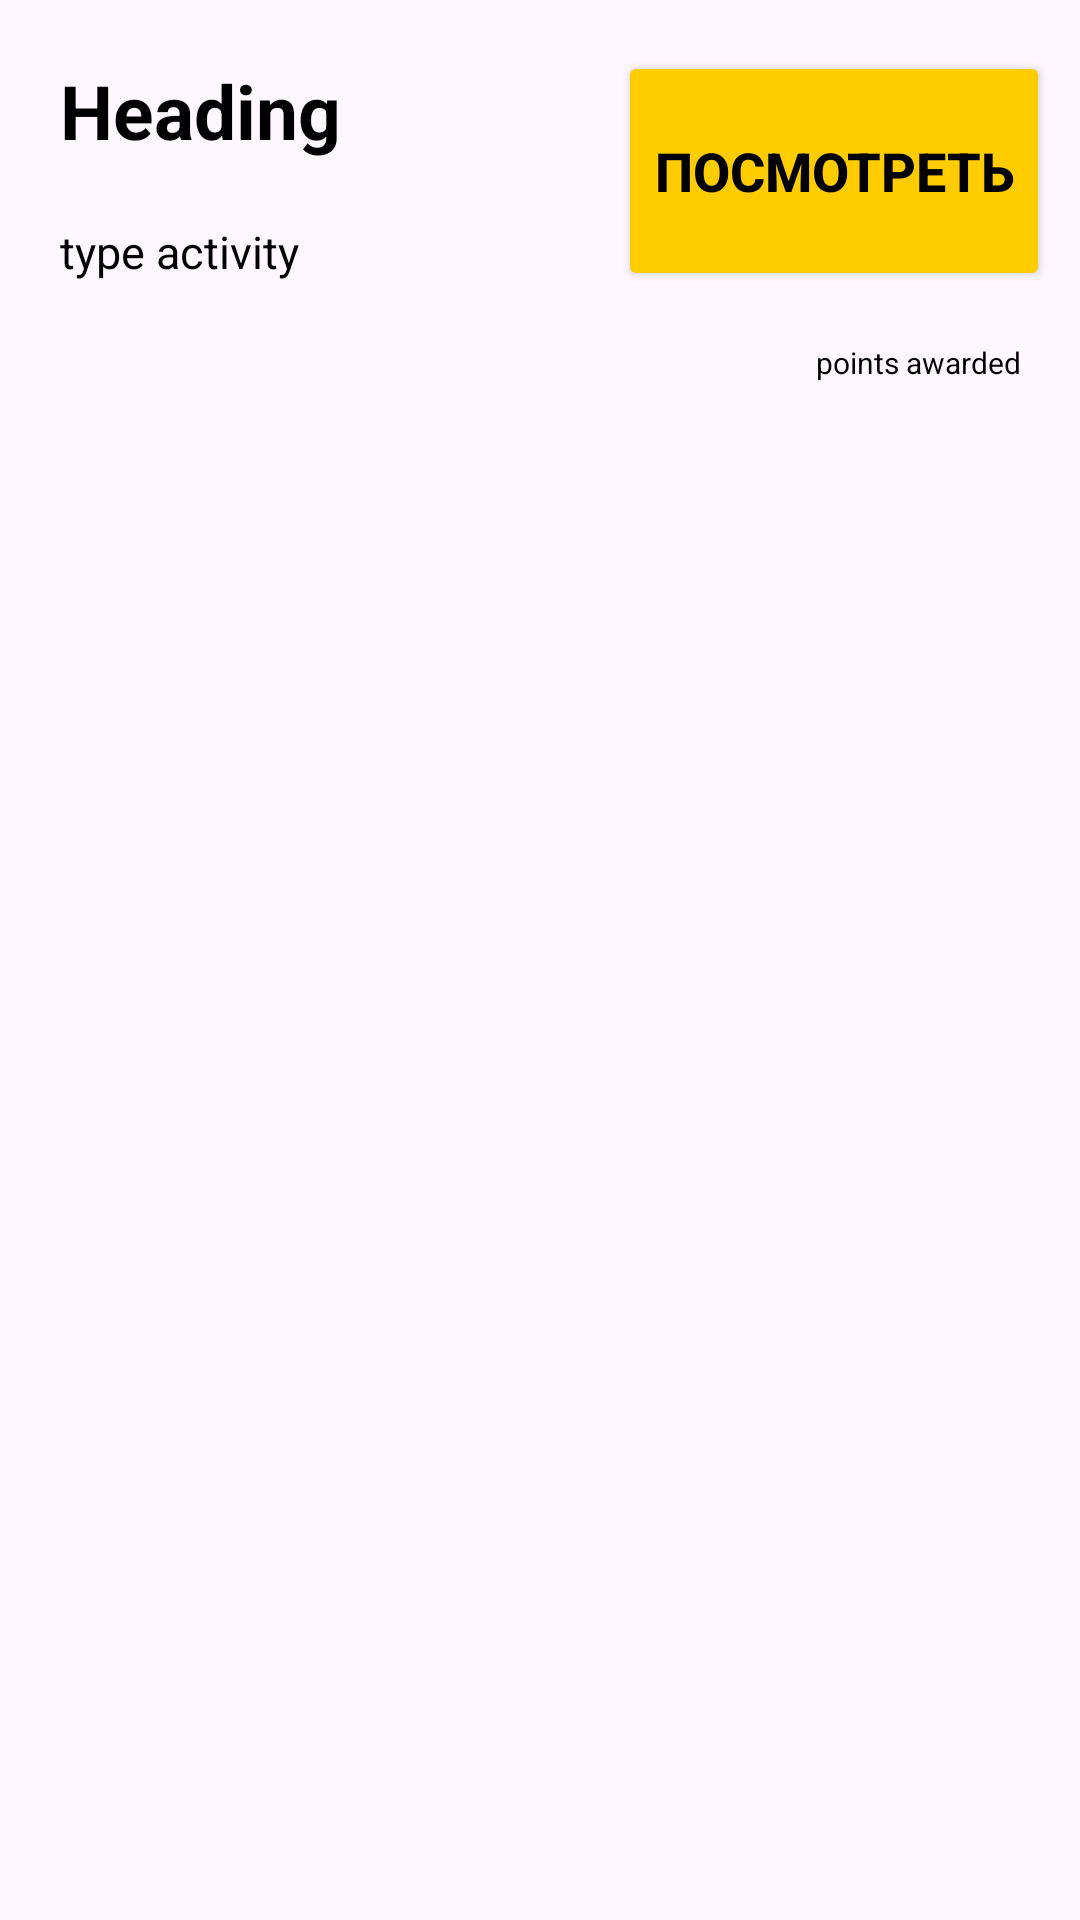

The Android layout XML behind this screen, and the referenced resources:
<!-- AndroidManifest.xml: application theme Theme.MyCityIsACleanCity -->
<!-- res/layout/my_history.xml -->
<?xml version="1.0" encoding="utf-8"?>
<LinearLayout xmlns:android="http://schemas.android.com/apk/res/android"
    xmlns:app="http://schemas.android.com/apk/res-auto"
    android:layout_width="match_parent"
    android:orientation="vertical"
    android:layout_height="wrap_content"
>


    <LinearLayout
        android:layout_width="wrap_content"
        android:layout_height="wrap_content"
        android:orientation="horizontal"
        android:layout_marginTop="10dp">

        <LinearLayout
            android:layout_width="wrap_content"
            android:layout_height="wrap_content"
            android:orientation="vertical">

        <TextView
            android:id="@+id/item_history_address"
            android:paddingHorizontal="20dp"
            android:paddingVertical="10dp"
            android:textColor="#000000"
            android:textStyle="bold"
            android:textSize="25sp"
            android:layout_width="match_parent"
            android:layout_height="wrap_content"
            android:text="Heading" />

        <TextView
            android:id="@+id/item_history_status"
            android:layout_width="match_parent"
            android:layout_height="match_parent"
            android:paddingHorizontal="20dp"
            android:paddingVertical="10dp"
            android:text="type activity"
            android:textColor="#000000"
            android:textSize="15sp" />

        </LinearLayout>
        <View
            android:layout_width="0dp"
            android:layout_height="0dp"
            android:layout_weight="1" />

        <Button
            android:id="@+id/item_history"
            android:layout_width="match_parent"
            android:layout_height="match_parent"
            android:backgroundTint="#FFCC00"
            android:layout_marginRight="10dp"
            android:layout_marginTop="7dp"
            android:layout_marginBottom="7dp"
            android:text="Посмотреть"
            android:textColor="#000000"
            android:textSize="18dp"
            android:textStyle="bold"
            app:cornerRadius="12dp" />

    </LinearLayout>

    <TextView
        android:id="@+id/item_history_point"
        android:layout_width="match_parent"
        android:layout_height="match_parent"
        android:gravity="right"
        android:paddingHorizontal="20dp"
        android:paddingVertical="10dp"
        android:text="points awarded"
        android:textColor="#000000"
        android:textSize="10sp" />

    <View
        android:layout_width="match_parent"
        android:layout_height="1dp"
        android:background="#CCCCCC" />


</LinearLayout>
<!-- resources referenced by this layout -->
<resources>
  <style name="Theme.MyCityIsACleanCity" parent="Base.Theme.MyCityIsACleanCity" />
  <style name="Base.Theme.MyCityIsACleanCity" parent="Theme.Material3.DayNight.NoActionBar">
          
          
      </style>
</resources>
